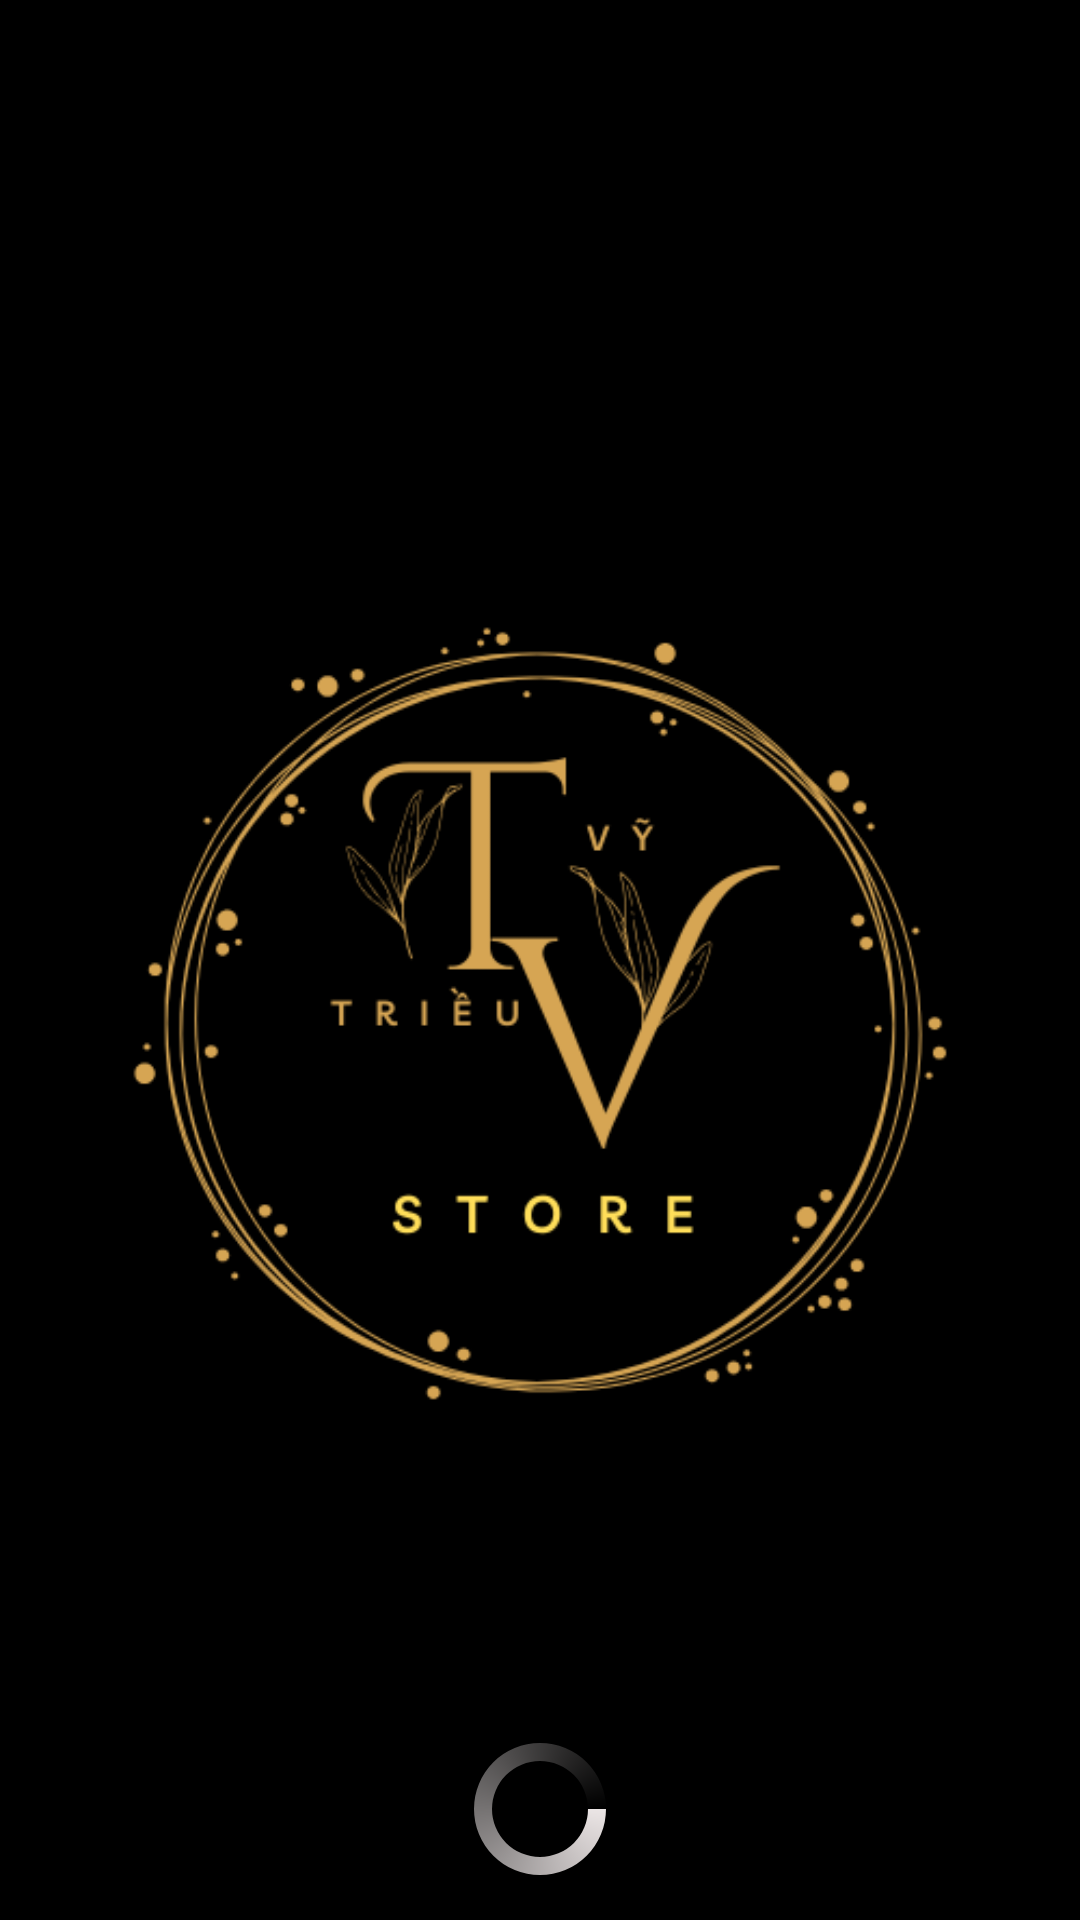

Android layout source for this screen:
<!-- AndroidManifest.xml: application theme Theme.ShopMaketTL -->
<!-- res/layout/activity_main.xml -->
<RelativeLayout xmlns:android="http://schemas.android.com/apk/res/android"
    android:layout_width="match_parent"
    android:layout_height="match_parent"
    android:background="@color/black"
    android:gravity="center"
    android:id="@+id/lg">

    <ImageView
        android:id="@+id/logo"
        android:layout_width="wrap_content"
        android:layout_height="wrap_content"
        android:layout_marginTop="50dp"
        android:src="@drawable/luxurylogo" />

    <ProgressBar
        android:id="@+id/progress_bar"
        android:layout_width="wrap_content"
        android:layout_height="wrap_content"
        android:layout_below="@id/logo"
        android:layout_centerHorizontal="true"
        android:layout_marginTop="16dp"
        android:indeterminateDrawable="@drawable/progress_bar" />
</RelativeLayout>
<!-- resources referenced by this layout -->
<resources>
  <color name="black">#FF000000</color>
  <!-- drawable luxurylogo: png bitmap (drawable, 54744 bytes) -->
  <!-- drawable progress_bar (drawable) -->
  <?xml version="1.0" encoding="utf-8"?>
  <rotate xmlns:android="http://schemas.android.com/apk/res/android"
      android:fromDegrees="0"
      android:toDegrees="360"
      android:pivotX="50%"
      android:pivotY="50%"
      android:drawable="@drawable/progress_execute" />
  <style name="Theme.ShopMaketTL" parent="Base.Theme.ShopMaketTL" />
  <!-- drawable progress_execute (drawable) -->
  <?xml version="1.0" encoding="utf-8"?>
  <layer-list xmlns:android="http://schemas.android.com/apk/res/android">
      <item>
          <shape android:shape="ring"
              android:innerRadiusRatio="3"
              android:thicknessRatio="8"
              android:useLevel="false">
              <size android:width="48dp"
                  android:height="48dp" />
              <gradient
                  android:type="sweep"
                  android:useLevel="false"
                  android:startColor="#EBE5E5"
                  android:endColor="#00000000"
                  android:angle="0" />
          </shape>
      </item>
  </layer-list>
  <style name="Base.Theme.ShopMaketTL" parent="Theme.AppCompat.Light.NoActionBar">
  
  
      </style>
</resources>
